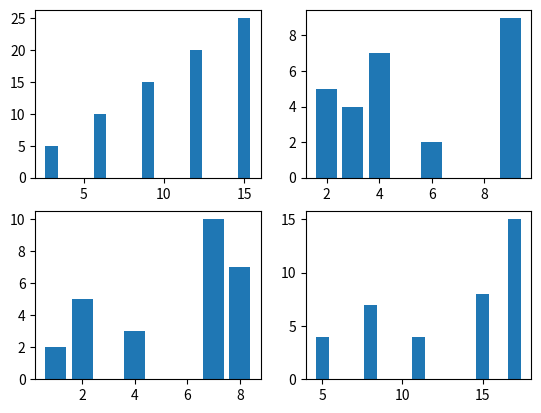

This chart was generated by the following Python code:
# -*- coding: utf-8 -*-
"""
Created on Tue Apr  9 10:00:46 2019

@author: Knoy
"""

from matplotlib import pyplot as ch6

print(1174004%3+2)
def bar():
    x1 = [3, 6, 9, 12, 15]
    y1 = [5, 10, 15, 20, 25]
    
    x2 = [2, 6, 4, 9, 3]
    y2 = [5, 2, 7, 9, 4]
    
    x3 = [8, 4, 2, 7, 1]
    y3 = [7, 3, 5, 10, 2]
    
    x4 = [11, 5, 15, 17, 8]
    y4 = [4, 4, 8, 15, 7]
    
    ch6.subplot(221)
    ch6.bar(x1, y1)
    
    ch6.subplot(222)
    ch6.bar(x2, y2)
    
    ch6.subplot(223)
    ch6.bar(x3, y3)
    
    ch6.subplot(224)
    ch6.bar(x4, y4)
    
    ch6.show()

bar()